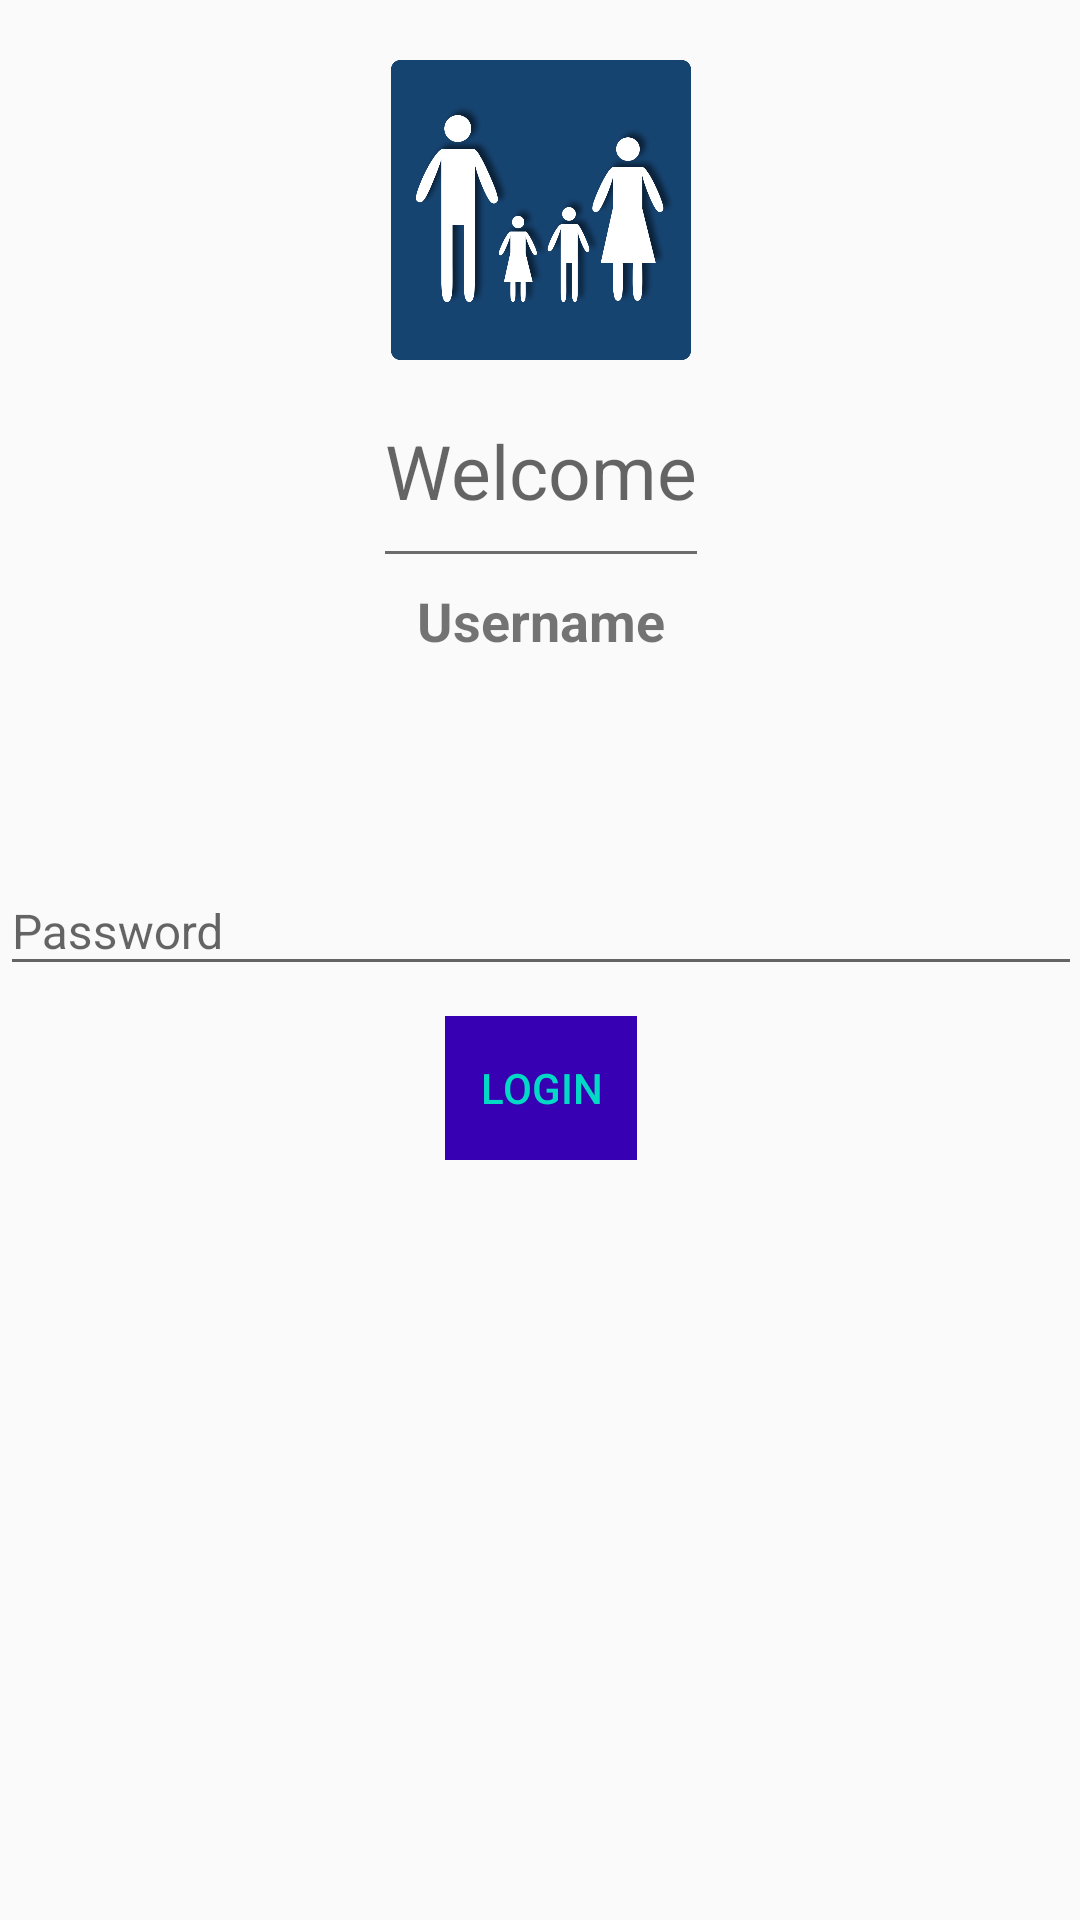

Android layout source for this screen:
<!-- AndroidManifest.xml: application theme AppTheme -->
<!-- res/layout/login_layout.xml -->
<?xml version="1.0" encoding="utf-8"?>
<ScrollView xmlns:android="http://schemas.android.com/apk/res/android"
    android:layout_width="match_parent"
    android:layout_height="match_parent"
    android:paddingBottom="@dimen/activity_vertical_margin"
    android:paddingLeft="@dimen/activity_horizontal_margin"
    android:paddingRight="@dimen/activity_horizontal_margin"
    android:paddingTop="@dimen/activity_vertical_margin">

    <LinearLayout
        android:layout_width="match_parent"
        android:layout_height="wrap_content"
        android:orientation="vertical">

        <ImageView
            android:layout_width="100dp"
            android:layout_height="100dp"
            android:layout_gravity="center_horizontal"
            android:layout_marginTop="20dp"
            android:src="@drawable/group_4" />

        <LinearLayout
            android:layout_width="wrap_content"
            android:layout_height="wrap_content"
            android:layout_gravity="center_horizontal"
            android:layout_marginTop="20dp"
            android:adjustViewBounds="false"
            android:divider="@drawable/separator"
            android:orientation="vertical"
            android:showDividers="middle">

            <TextView
                android:id="@+id/welcomeuser"
                android:layout_width="wrap_content"
                android:layout_height="wrap_content"
                android:layout_gravity="center_horizontal"
                android:layout_marginBottom="10dp"
                android:hint="@string/welcomeUser"
                android:textSize="25sp" />


            <TextView
                android:id="@+id/SUsername"
                android:layout_width="wrap_content"
                android:layout_height="wrap_content"
                android:layout_gravity="center_horizontal"
                android:layout_marginTop="10dp"
                android:text="@string/usernameHint"
                android:textSize="18sp"
                android:textStyle="bold" />
        </LinearLayout>


        <android.support.design.widget.TextInputLayout
            android:layout_width="match_parent"
            android:layout_height="wrap_content"
            android:layout_marginTop="60dp">

            <EditText
                android:id="@+id/SPassword"
                android:layout_width="match_parent"
                android:layout_height="wrap_content"
                android:hint="@string/passwordHint"
                android:inputType="textPassword"
                android:textSize="16sp" />
        </android.support.design.widget.TextInputLayout>

        <Button
            style="?android:attr/buttonBarButtonStyle"
            android:layout_width="wrap_content"
            android:layout_height="wrap_content"
            android:layout_marginTop="10dp"
            android:layout_gravity="center_horizontal"
            android:background="@color/colorPrimaryDark"
            android:text="@string/loginUser"
            android:id="@+id/btnLoginUser"
            android:textColor="@color/colorWhite" />
    </LinearLayout>
</ScrollView>
<!-- resources referenced by this layout -->
<resources>
  <!-- drawable group_4: png bitmap (drawable-hdpi, 103927 bytes) -->
  <!-- drawable separator (drawable) -->
  <?xml version="1.0" encoding="utf-8"?>
      <shape xmlns:android="http://schemas.android.com/apk/res/android">
          <size android:height="1dp" android:layout_width="100dp"  />
          <solid android:color="#90000000" />
      </shape>
  
      
  <string name="loginUser">Login</string>
  <string name="passwordHint">"Password</string>
  <string name="usernameHint">"Username"</string>
  <string name="welcomeUser">Welcome</string>
  <style name="AppTheme" parent="Theme.AppCompat.Light.DarkActionBar">
          
  
          <item name="colorPrimary">@color/colorPrimary</item>
          <item name="colorPrimaryDark">@color/colorPrimaryDark</item>
          <item name="colorAccent">@color/colorAccent</item>
      </style>
  <!-- not gathered from this repository: default colours our renderer supplied (Android Studio template values) -->
  <color name="colorPrimary">#FF6200EE</color>
  <color name="colorPrimaryDark">#FF3700B3</color>
  <color name="colorAccent">#FF03DAC5</color>
</resources>
